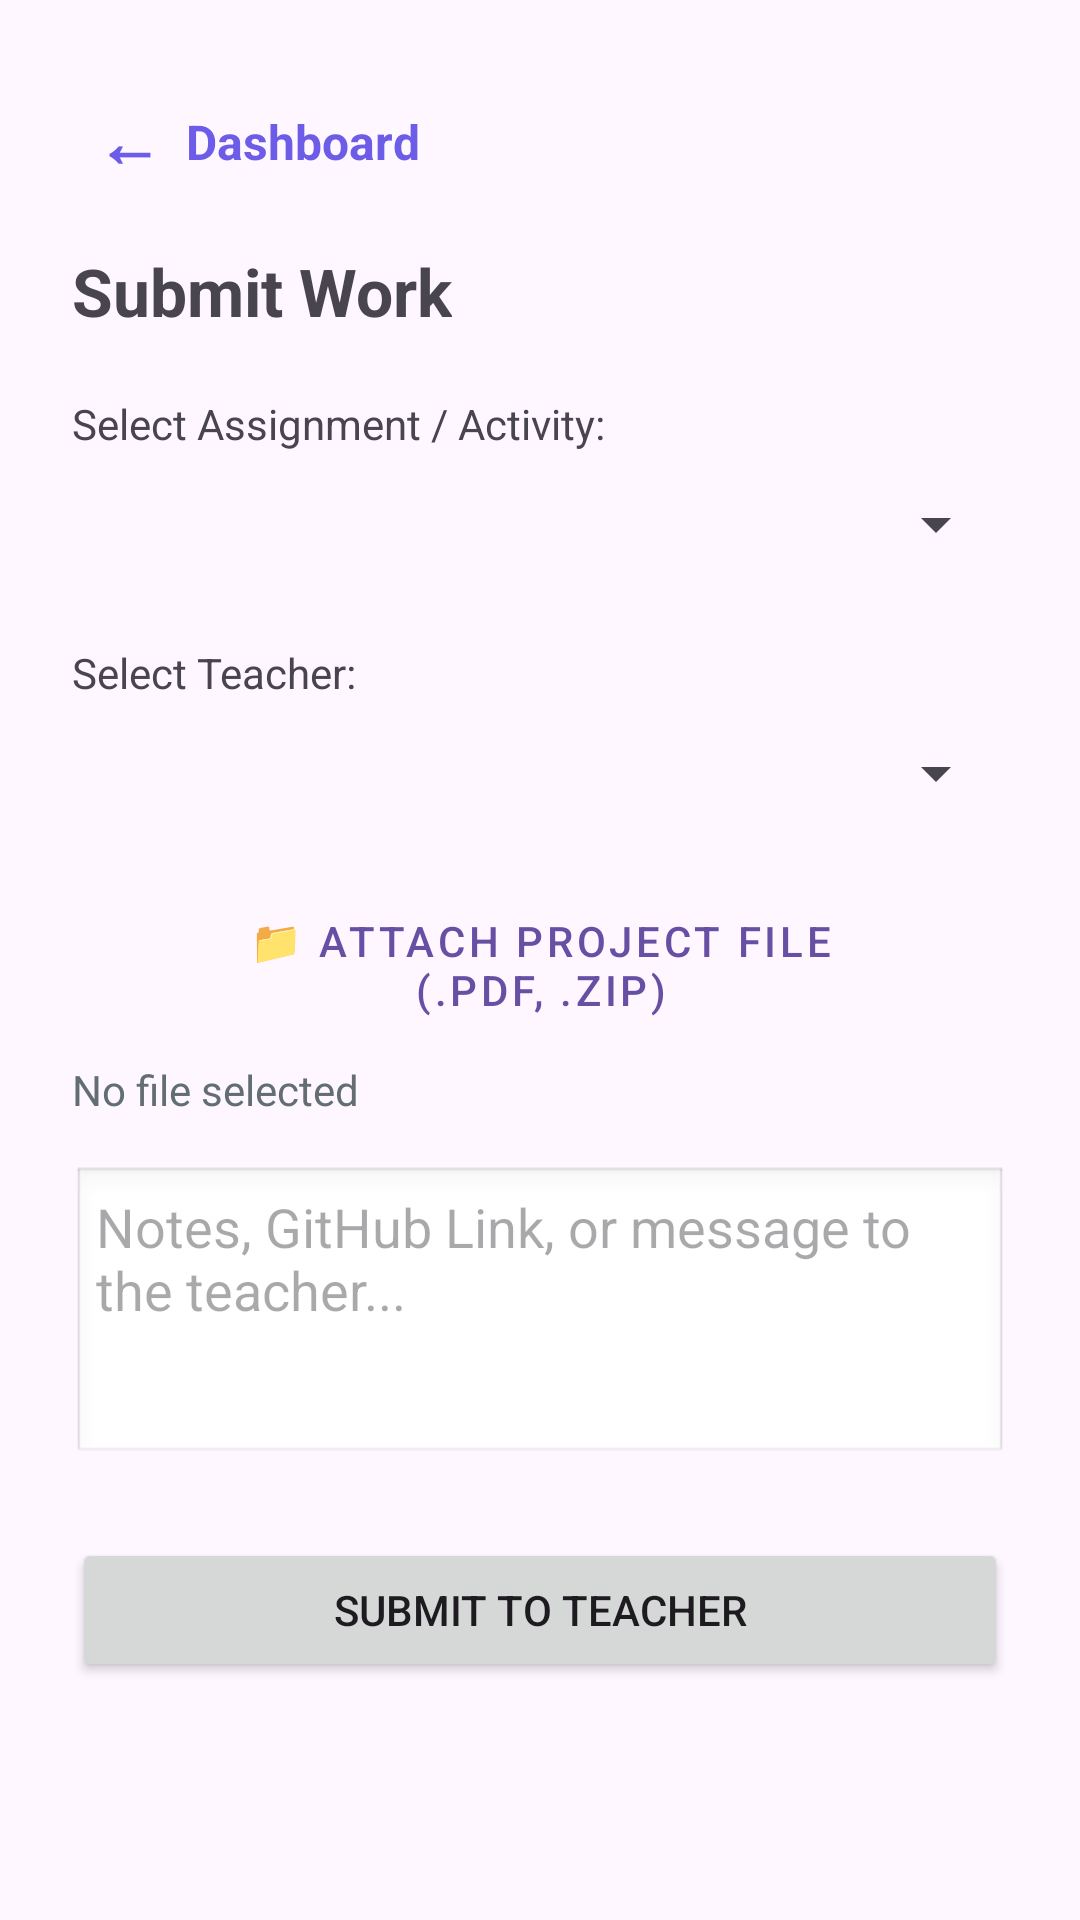

Here is an Android app screen rendered from its layout file. Give the layout XML and the strings, colors and styles it references.
<!-- AndroidManifest.xml: application theme Theme.StudyCloudApp -->
<!-- res/layout/activity_submit_work.xml -->
<?xml version="1.0" encoding="utf-8"?>
<LinearLayout xmlns:android="http://schemas.android.com/apk/res/android"
    android:layout_width="match_parent"
    android:layout_height="match_parent"
    android:orientation="vertical"
    android:padding="24dp"
    android:paddingBottom="90dp"
    android:clipToPadding="false">

    <LinearLayout
        android:id="@+id/btnBack"
        android:layout_width="wrap_content"
        android:layout_height="wrap_content"
        android:orientation="horizontal"
        android:gravity="center_vertical"
        android:padding="8dp"
        android:layout_marginBottom="12dp"
        android:clickable="true"
        android:focusable="true">

        <TextView
            android:layout_width="wrap_content"
            android:layout_height="wrap_content"
            android:text="←"
            android:textSize="22sp"
            android:textStyle="bold"
            android:textColor="#6C5CE7" />

        <TextView
            android:layout_width="wrap_content"
            android:layout_height="wrap_content"
            android:text=" Dashboard"
            android:textSize="16sp"
            android:textColor="#6C5CE7"
            android:textStyle="bold"
            android:layout_marginStart="4dp" />
    </LinearLayout>

    <TextView
        android:layout_width="wrap_content"
        android:layout_height="wrap_content"
        android:text="Submit Work"
        android:textSize="22sp"
        android:textStyle="bold"
        android:layout_marginBottom="20dp" />

    <TextView
        android:layout_width="wrap_content"
        android:layout_height="wrap_content"
        android:text="Select Assignment / Activity:" />

    <Spinner
        android:id="@+id/spinnerAssignments"
        android:layout_width="match_parent"
        android:layout_height="48dp"
        android:layout_marginBottom="16dp" />

    <TextView
        android:layout_width="wrap_content"
        android:layout_height="wrap_content"
        android:text="Select Teacher:" />

    <Spinner
        android:id="@+id/spinnerTeachers"
        android:layout_width="match_parent"
        android:layout_height="48dp"
        android:layout_marginBottom="16dp" />

    
    <Button
        android:id="@+id/btnPickFile"
        android:layout_width="match_parent"
        android:layout_height="wrap_content"
        android:text="📁 Attach Project File (.pdf, .zip)"
        style="@style/Widget.MaterialComponents.Button.OutlinedButton"
        android:layout_marginBottom="8dp" />

    <TextView
        android:id="@+id/tvSelectedFile"
        android:layout_width="wrap_content"
        android:layout_height="wrap_content"
        android:text="No file selected"
        android:textColor="#636E72"
        android:layout_marginBottom="16dp" />

    <EditText
        android:id="@+id/etSubmissionNotes"
        android:layout_width="match_parent"
        android:layout_height="100dp"
        android:hint="Notes, GitHub Link, or message to the teacher..."
        android:gravity="top|start"
        android:background="@android:drawable/edit_text"
        android:padding="8dp"
        android:layout_marginBottom="24dp" />

    <Button
        android:id="@+id/btnSubmitToTeacher"
        android:layout_width="match_parent"
        android:layout_height="wrap_content"
        android:text="Submit to Teacher" />

</LinearLayout>
<!-- resources referenced by this layout -->
<resources>
  <style name="Theme.StudyCloudApp" parent="Base.Theme.StudyCloudApp" />
  <style name="Base.Theme.StudyCloudApp" parent="Theme.Material3.DayNight.NoActionBar">
          
          
      </style>
</resources>
